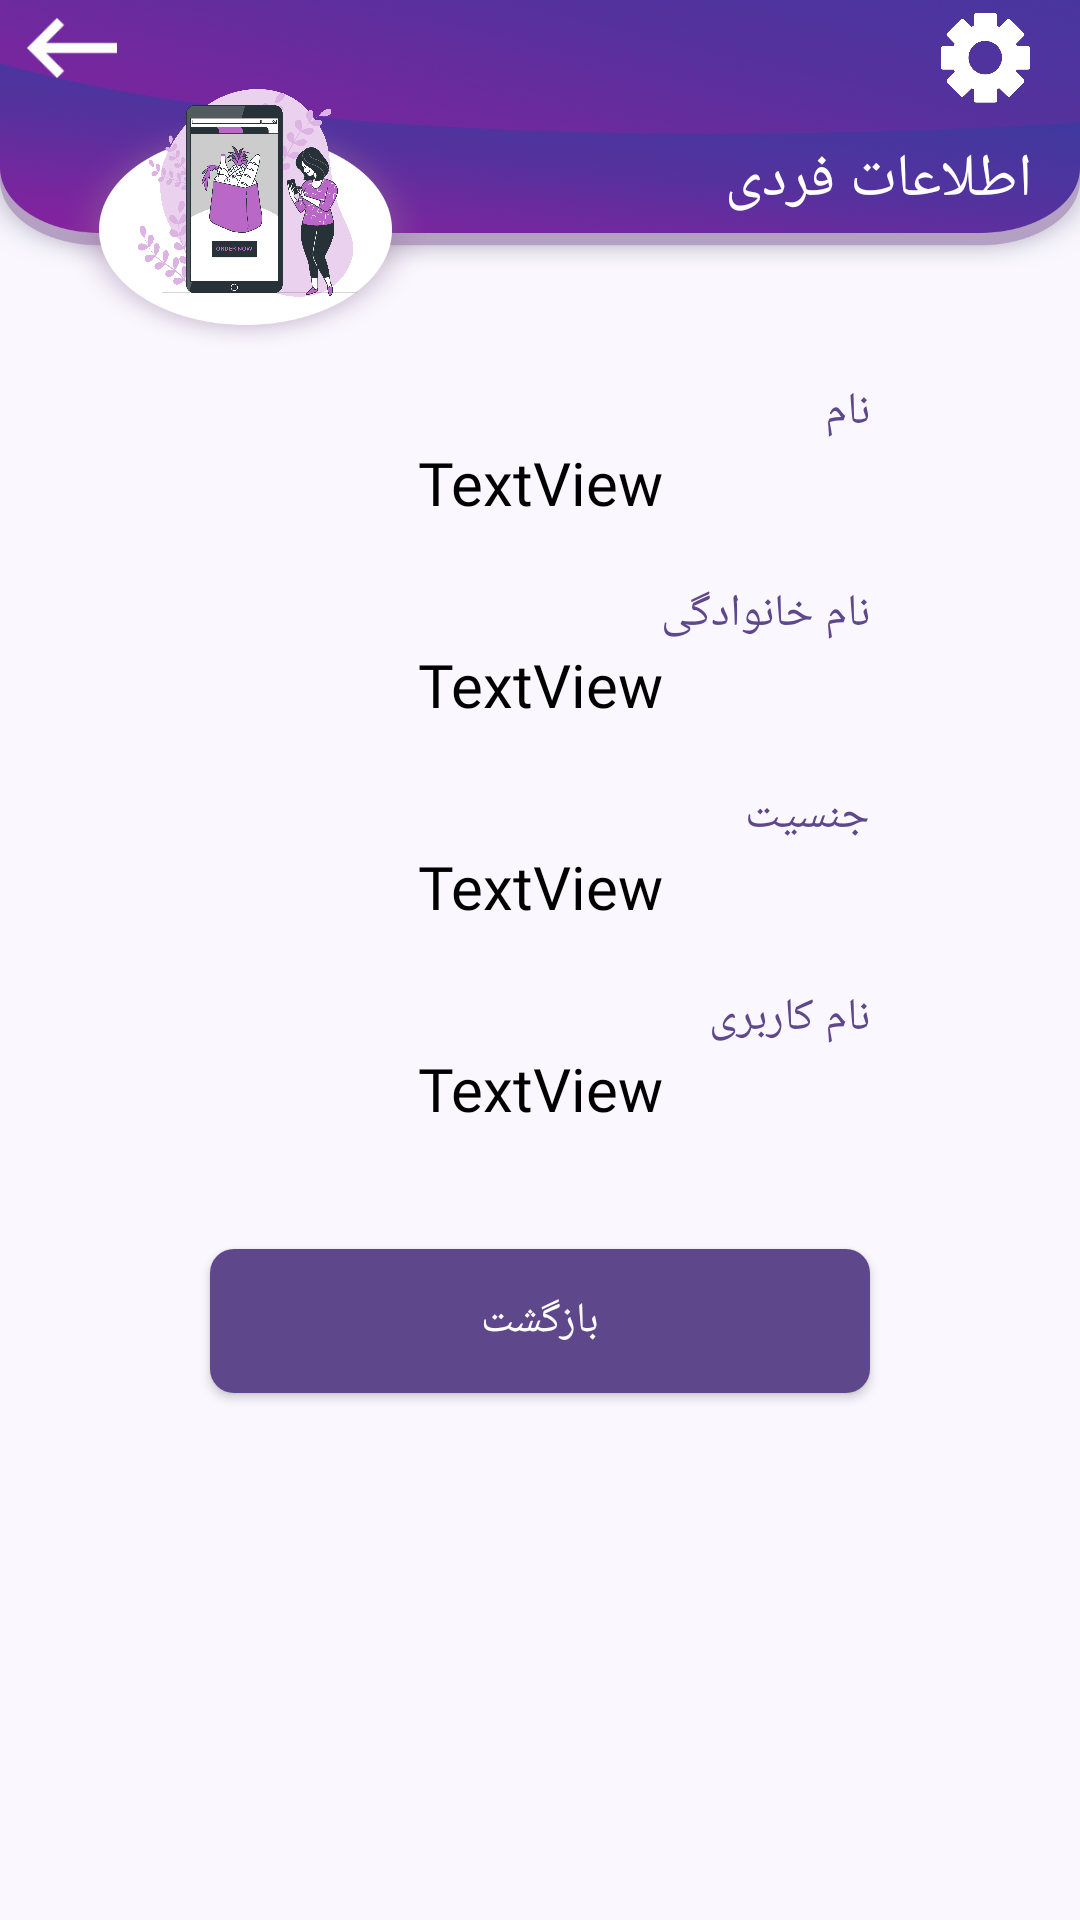

Here is an Android app screen rendered from its layout file. Give the layout XML and the strings, colors and styles it references.
<!-- AndroidManifest.xml: application theme AppTheme -->
<!-- res/layout/activity_profile.xml -->
<?xml version="1.0" encoding="utf-8"?>
<androidx.constraintlayout.widget.ConstraintLayout xmlns:android="http://schemas.android.com/apk/res/android"
    xmlns:app="http://schemas.android.com/apk/res-auto"
    xmlns:tools="http://schemas.android.com/tools"
    android:layout_width="match_parent"
    android:background="@color/BackGround"
    android:layout_height="match_parent"
    tools:context=".profile">

    <ImageView
        android:id="@+id/imageView2"
        android:layout_width="match_parent"
        android:layout_height="0dp"
        app:layout_constraintBottom_toTopOf="@+id/linearLayout"
        app:layout_constraintEnd_toEndOf="parent"
        android:scaleType="fitXY"
        app:layout_constraintHorizontal_bias="0.0"
        app:layout_constraintStart_toStartOf="parent"
        app:layout_constraintTop_toTopOf="parent"
        app:layout_constraintVertical_bias="1.0"
        app:srcCompat="@drawable/pro" />



    <ImageView
            android:id="@+id/imageView4"
            android:layout_width="95dp"
            android:layout_height="95dp"
            app:layout_constraintBottom_toBottomOf="@+id/imageView2"
            app:layout_constraintEnd_toEndOf="parent"
            app:layout_constraintHorizontal_bias="0.131"
            app:layout_constraintStart_toStartOf="parent"
            app:layout_constraintTop_toTopOf="@+id/imageView2"
            app:layout_constraintVertical_bias="0.769"
            app:srcCompat="@drawable/pr" />

    <LinearLayout
        android:id="@+id/linearLayout"
        android:layout_width="match_parent"
        android:layout_height="523dp"
        android:orientation="vertical"
        app:layout_constraintBottom_toBottomOf="parent"
        app:layout_constraintEnd_toEndOf="parent"
        app:layout_constraintHorizontal_bias="0.48"
        app:layout_constraintStart_toStartOf="parent"
        app:layout_constraintTop_toTopOf="parent"
        app:layout_constraintVertical_bias="1.0">

        <TextView
            android:id="@+id/textView8"
            android:layout_width="match_parent"
            android:layout_height="wrap_content"
            android:layout_marginRight="70dp"
            android:layout_marginTop="10dp"
            android:fontFamily="@font/bold"
            android:text="@string/name"
            android:textColor="@color/title"
            android:textDirection="rtl"

            android:textSize="15dp" />


        <TextView
            android:id="@+id/name"
            android:layout_width="match_parent"
            android:layout_height="wrap_content"
            android:textAlignment="center"
            android:fontFamily="@font/black"
            android:textColor="@color/black"
            android:textSize="20dp"
            android:text="TextView" />

        <TextView
            android:id="@+id/textView6"
            android:layout_width="match_parent"
            android:layout_height="wrap_content"
            android:layout_marginRight="70dp"
            android:layout_marginTop="20dp"
            android:fontFamily="@font/bold"
            android:text="@string/fam"
            android:textColor="@color/title"
            android:textDirection="rtl"
            android:textSize="15dp" />


        <TextView
            android:id="@+id/family"
            android:layout_width="match_parent"
            android:layout_height="wrap_content"
            android:textAlignment="center"
            android:fontFamily="@font/black"
            android:textColor="@color/black"
            android:textSize="20dp"
            android:text="TextView" />

        <TextView
            android:id="@+id/title3"
            android:layout_width="match_parent"
            android:layout_height="wrap_content"

            android:layout_marginRight="70dp"
            android:layout_marginTop="20dp"
            android:fontFamily="@font/bold"
            android:text="@string/title3"
            android:textColor="@color/title"
            android:textSize="15dp" />


        <TextView
            android:id="@+id/gender"
            android:layout_width="match_parent"
            android:layout_height="wrap_content"
            android:textAlignment="center"
            android:fontFamily="@font/black"
            android:textColor="@color/black"
            android:textSize="20dp"
            android:text="TextView" />

        <TextView
            android:id="@+id/user"
            android:layout_width="match_parent"
            android:layout_height="wrap_content"

            android:layout_marginRight="70dp"
            android:layout_marginTop="20dp"
            android:fontFamily="@font/bold"
            android:text="@string/username"
            android:textColor="@color/title"
            android:textSize="15dp" />


        <TextView
            android:id="@+id/username"
            android:layout_width="match_parent"
            android:layout_height="wrap_content"
            android:textAlignment="center"
            android:fontFamily="@font/black"
            android:textColor="@color/black"
            android:textSize="20dp"
            android:text="TextView" />

        <Button
            android:id="@+id/returns"
            android:layout_width="match_parent"
            android:layout_height="wrap_content"
            android:layout_marginLeft="70dp"
            android:layout_marginRight="70dp"
            android:layout_marginTop="40dp"
            android:background="@drawable/button"
            android:fontFamily="@font/bold"
            android:text="بازگشت"
            android:textColor="#ffffff" />

    </LinearLayout>

    <TextView
        android:id="@+id/textView11"
        android:layout_width="wrap_content"
        android:layout_height="wrap_content"
        android:layout_marginEnd="16dp"
        android:fontFamily="@font/black"
        android:text="@string/personal"
        android:textColor="#ffffff"
        android:textDirection="rtl"
        android:textSize="20dp"
        app:layout_constraintBottom_toBottomOf="@+id/imageView2"
        app:layout_constraintEnd_toEndOf="parent"
        app:layout_constraintHorizontal_bias="0.805"
        app:layout_constraintStart_toEndOf="@+id/textView3"
        app:layout_constraintTop_toTopOf="@+id/imageView2"
        app:layout_constraintVertical_bias="0.517" />

    <ImageView
        android:id="@+id/imageView7"
        android:layout_width="31dp"
        android:layout_height="35dp"
        android:layout_marginEnd="16dp"
        app:layout_constraintBottom_toTopOf="@+id/textView11"
        app:layout_constraintEnd_toEndOf="parent"
        app:layout_constraintHorizontal_bias="0.94"
        app:layout_constraintStart_toEndOf="@+id/textView3"
        app:layout_constraintTop_toTopOf="@+id/imageView2"
        app:layout_constraintVertical_bias="0.134"
        app:srcCompat="@drawable/setting" />

    <ImageView
        android:id="@+id/bback"
        android:layout_width="48dp"
        android:layout_height="40dp"
        android:layout_marginBottom="4dp"
        app:layout_constraintBottom_toTopOf="@+id/imageView4"
        app:layout_constraintEnd_toStartOf="@+id/imageView7"
        app:layout_constraintHorizontal_bias="0.0"
        app:layout_constraintStart_toStartOf="@+id/imageView2"
        app:layout_constraintTop_toTopOf="@+id/imageView2"
        app:layout_constraintVertical_bias="0.162"
        app:srcCompat="@drawable/ic_action_back_white" />

</androidx.constraintlayout.widget.ConstraintLayout>
<!-- resources referenced by this layout -->
<resources>
  <color name="BackGround">#faf8fe</color>
  <color name="black">#000000</color>
  <color name="title">#5f478c</color>
  <!-- drawable button (drawable) -->
  <?xml version="1.0" encoding="utf-8"?>
  <shape xmlns:android="http://schemas.android.com/apk/res/android"
      android:shape="rectangle">
      <solid android:color="@color/title" />
      <corners android:bottomRightRadius="8dp"
          android:bottomLeftRadius="8dp"
          android:topRightRadius="8dp"
          android:topLeftRadius="8dp"/>
  </shape>
  <!-- drawable ic_action_back_white: png bitmap (drawable-v24, 1411 bytes) -->
  <!-- drawable pr: png bitmap (drawable, 376262 bytes) -->
  <!-- drawable pro: png bitmap (drawable, 221684 bytes) -->
  <!-- drawable setting: png bitmap (drawable-v24, 13494 bytes) -->
  <string name="fam">نام خانوادگی</string>
  <string name="name">نام</string>
  <string name="personal">اطلاعات فردی</string>
  <string name="title3">جنسیت</string>
  <string name="username">نام کاربری</string>
  <style name="AppTheme" parent="Theme.AppCompat.Light.NoActionBar">
          
          <item name="windowActionBar">false</item>
          <item name="windowNoTitle">true</item>
          <item name="android:windowDrawsSystemBarBackgrounds">true</item>
          <item name="android:statusBarColor">@color/title</item>
      </style>
</resources>
